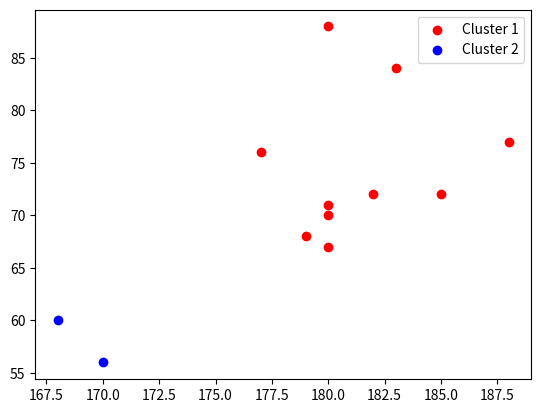

The script that saved this image:
import matplotlib.pyplot as plt

main_l = [[185,72],[170,56],[168,60],[179,68],[182,72],[188,77],[180,71],[180,70],[183,84],[180,88],[180,67],[177,76]]
k1 = [main_l[0]]
k2 = [main_l[1]]

k1_centroid = k1[0] #initialise centroids of clusters with initial values
k2_centroid = k2[0]

def calc_centroid():
    global k1_centroid,k2_centroid
    #calculate for k1
    xval = 0
    yval = 0
    n = len(k1)
    for i in k1:
        xval += i[0]
        yval += i[1]
    
    xval /= n
    yval /= n
    k1_centroid = [xval,yval]

    #calculate for k2
    xval = 0
    yval = 0
    n = len(k2)
    for i in k2:
        xval += i[0]
        yval += i[1]
    
    xval /= n
    yval /= n
    k2_centroid = [xval,yval]


def calc_distance(l):
    d1 = ((k1_centroid[0] - l[0])**2 + (k1_centroid[1] - l[1])**2)**(1/2)
    d2 = ((k2_centroid[0] - l[0])**2 + (k2_centroid[1] - l[1])**2)**(1/2)

    if(d1 < d2):
        return 1 # k1 cluster should be used
    else:
        return 0 # k2 cluster should be used

for i in range(2,len(main_l)):
    value = calc_distance(main_l[i])
    if(value == 1):#decide cluster and append lists
        k1.append(main_l[i])
    else:
        k2.append(main_l[i])
    
    calc_centroid()
print("points in K1 - ")
for i in k1:
    print(i,end=" ")

print("\npoints in K2 - ")   
for i in k2:
    print(i,end=" ")

# Unpack k1 and k2 into x and y
k1_x, k1_y = zip(*k1)
k2_x, k2_y = zip(*k2)

# Plot both clusters
plt.scatter(k1_x, k1_y, color='red', label='Cluster 1')
plt.scatter(k2_x, k2_y, color='blue', label='Cluster 2')

# Show plot
plt.legend()
plt.show()
